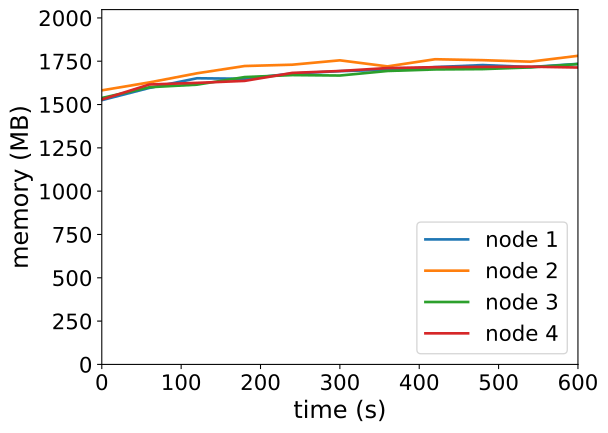

The table this chart was drawn from, first rows:
timestamp, ppgcc-m02_pod_amount, ppgcc-m02_memory, ppgcc-m02_cpu, ppgcc-m03_pod_amount, ppgcc-m03_memory, ppgcc-m03_cpu, ppgcc-m04_pod_amount, ppgcc-m04_memory, ppgcc-m04_cpu, ppgcc-m05_pod_amount, ppgcc-m05_memory, ppgcc-m05_cpu
0, 10, 1561996, 585944610, 10, 1619944, 695688415, 10, 1574652, 568458271, 10, 1565844, 644755001
60, 10, 1634332, 547500420, 10, 1666936, 666870162, 10, 1638408, 555113638, 10, 1654548, 746611585
120, 10, 1691356, 562424181, 10, 1720792, 674801791, 10, 1653588, 531758376, 10, 1664052, 704988391
180, 10, 1688320, 565386130, 10, 1763692, 659438868, 10, 1698336, 575644919, 10, 1675800, 707434276
240, 10, 1719076, 558924158, 10, 1771480, 671380110, 10, 1710084, 537602327, 10, 1723056, 703577585
300, 10, 1733464, 591706287, 10, 1797352, 645645002, 10, 1707444, 572446927, 10, 1734276, 701117269
360, 10, 1741384, 576240291, 10, 1761448, 695191620, 10, 1734372, 550277797, 10, 1751700, 677185592
420, 10, 1757356, 567489953, 10, 1803820, 721172879, 10, 1743480, 549371056, 10, 1756716, 703949540
480, 10, 1769368, 614523287, 10, 1798276, 664370783, 10, 1745428, 566737776, 10, 1758432, 703781716
540, 10, 1757604, 591848153, 10, 1789432, 668978977, 10, 1755460, 606081859, 10, 1759752, 686292166
600, 10, 1776348, 597710217, 10, 1824000, 700542092, 10, 1775260, 550056459, 10, 1754868, 650540249
